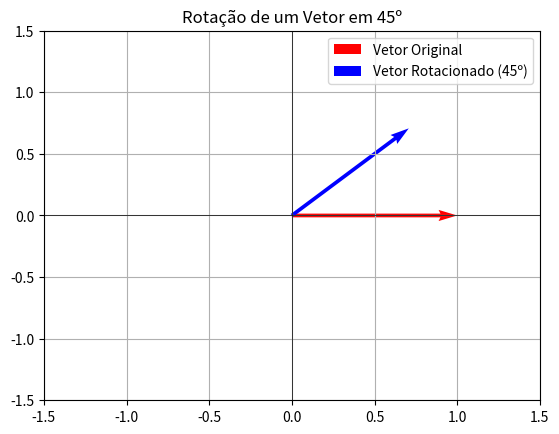

Reproduce this figure in Python.
import matplotlib.pyplot as plt
import numpy as np

theta = np.radians(45)  # ângulo de 45 graus
rotation_matrix = np.array([[np.cos(theta), -np.sin(theta)], 
                            [np.sin(theta), np.cos(theta)]])

# Vetor original
vector = np.array([1, 0])

# Rotacionando o vetor
rotated_vector = rotation_matrix @ vector

# Gráfico
plt.quiver(0, 0, vector[0], vector[1], angles='xy', scale_units='xy', scale=1, color='r', label="Vetor Original")
plt.quiver(0, 0, rotated_vector[0], rotated_vector[1], angles='xy', scale_units='xy', scale=1, color='b', label="Vetor Rotacionado (45º)")
plt.xlim(-1.5, 1.5)
plt.ylim(-1.5, 1.5)
plt.axhline(0, color='black',linewidth=0.5)
plt.axvline(0, color='black',linewidth=0.5)
plt.grid(True)
plt.legend()
plt.title("Rotação de um Vetor em 45º")
plt.show()
